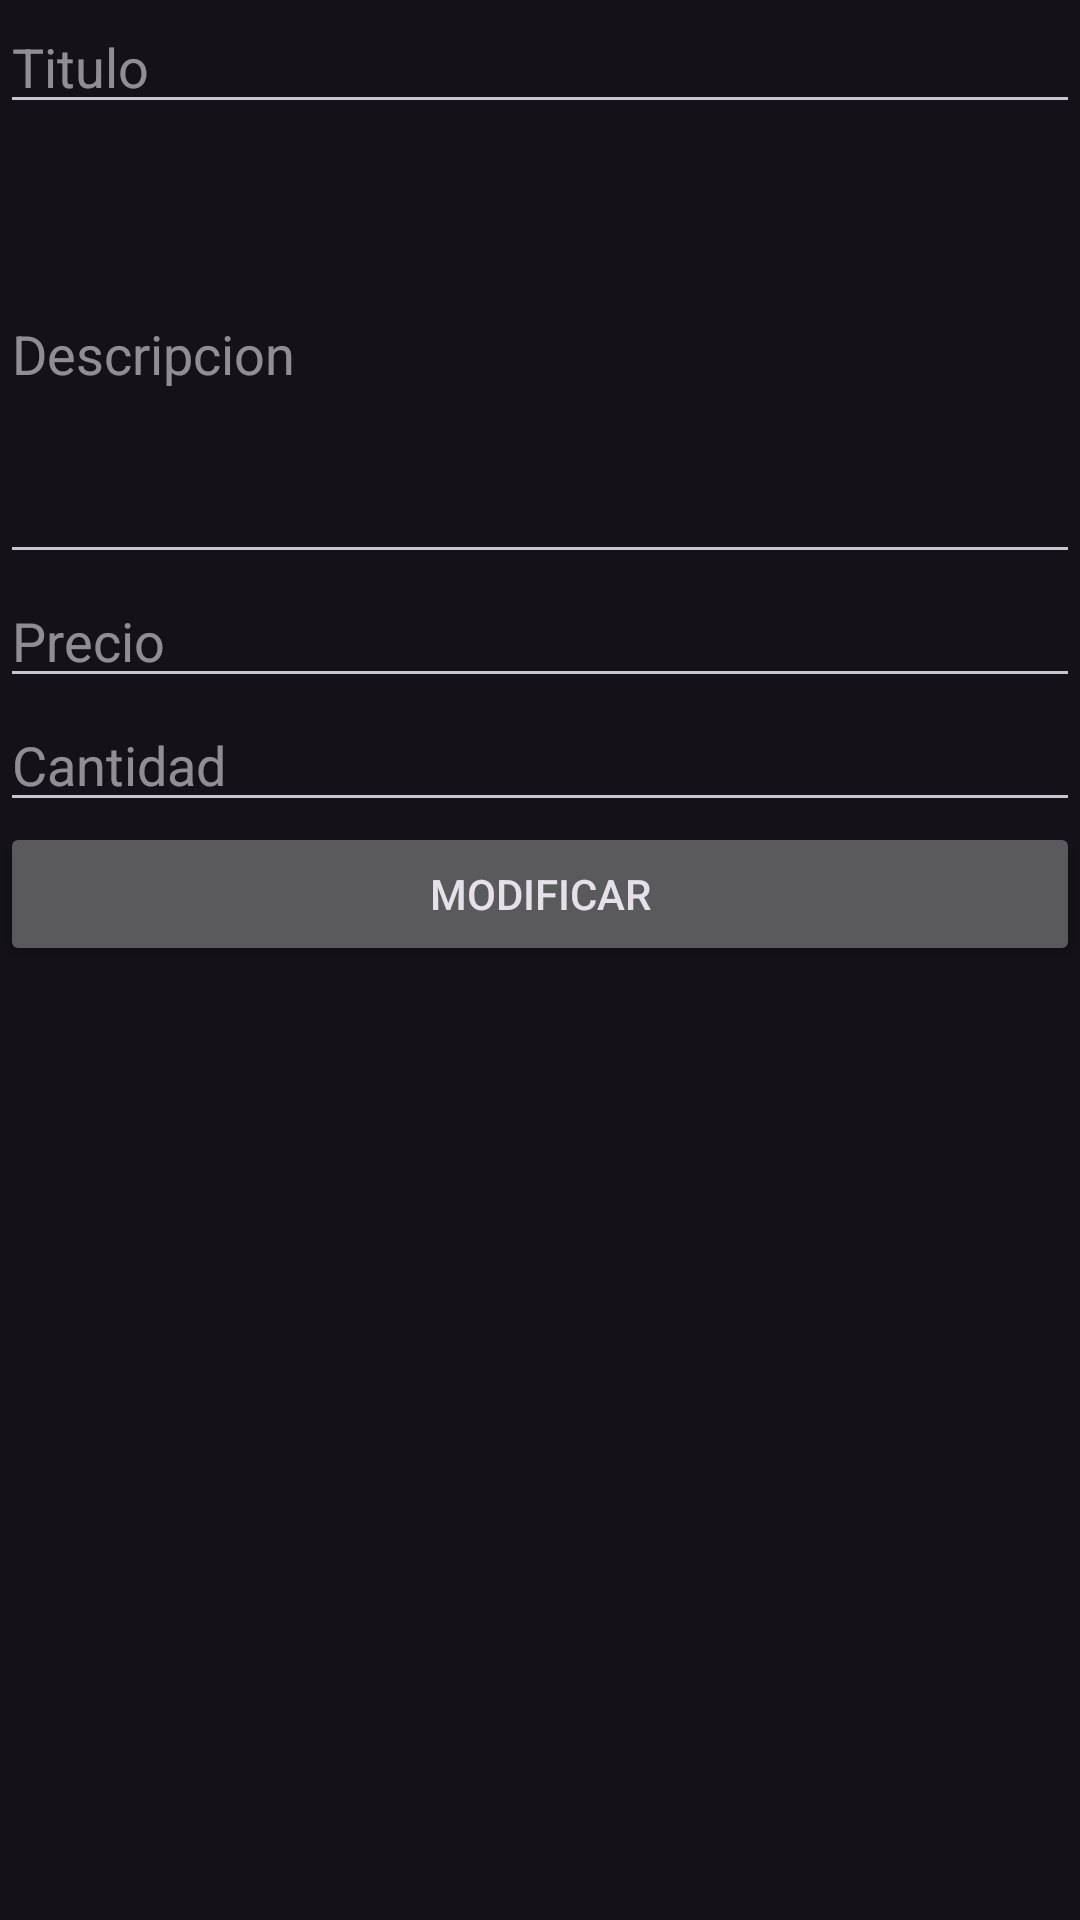

Here is an Android app screen rendered from its layout file. Give the layout XML and the strings, colors and styles it references.
<!-- AndroidManifest.xml: application theme Theme.Material3.Dark.NoActionBar -->
<!-- res/layout/activity_modificar_producto.xml -->
<?xml version="1.0" encoding="utf-8"?>
<LinearLayout xmlns:android="http://schemas.android.com/apk/res/android"
    xmlns:app="http://schemas.android.com/apk/res-auto"
    xmlns:tools="http://schemas.android.com/tools"
    android:layout_width="match_parent"
    android:layout_height="match_parent"
    android:orientation="vertical"
    tools:context=".AdminActivity.AgregarProductoActivity">

    <LinearLayout
        android:layout_width="match_parent"
        android:layout_height="wrap_content"
        android:orientation="horizontal">

        <EditText
            android:id="@+id/txtTituloAdmin"
            android:layout_width="wrap_content"
            android:layout_height="wrap_content"
            android:layout_weight="1"
            android:ems="10"
            android:hint="Titulo"
            android:inputType="textPersonName"
            tools:ignore="TouchTargetSizeCheck" />
    </LinearLayout>

    <LinearLayout
        android:layout_width="match_parent"
        android:layout_height="wrap_content"
        android:orientation="horizontal">

        <EditText
            android:id="@+id/txtDescripcionAdmin"
            android:layout_width="wrap_content"
            android:layout_height="150dp"
            android:layout_weight="1"
            android:ems="10"
            android:hint="Descripcion"
            android:inputType="textPersonName" />
    </LinearLayout>

    <LinearLayout
        android:layout_width="match_parent"
        android:layout_height="wrap_content"
        android:orientation="horizontal">

        <EditText
            android:id="@+id/txtPrecioAdmin"
            android:layout_width="wrap_content"
            android:layout_height="wrap_content"
            android:layout_weight="1"
            android:ems="10"
            android:hint="Precio"
            android:inputType="number"
            tools:ignore="TouchTargetSizeCheck" />
    </LinearLayout>

    <LinearLayout
        android:layout_width="match_parent"
        android:layout_height="wrap_content"
        android:orientation="horizontal">

        <EditText
            android:id="@+id/txtCantidadAdmin"
            android:layout_width="wrap_content"
            android:layout_height="wrap_content"
            android:layout_weight="1"
            android:ems="10"
            android:hint="Cantidad"
            android:inputType="number"
            tools:ignore="TouchTargetSizeCheck" />
    </LinearLayout>

    <Button
        android:id="@+id/btnModificarCRUD"
        android:layout_width="match_parent"
        android:layout_height="wrap_content"
        android:text="@string/btnModificar" />
</LinearLayout>
<!-- resources referenced by this layout -->
<resources>
  <string name="btnModificar" type="id">Modificar</string>
</resources>
